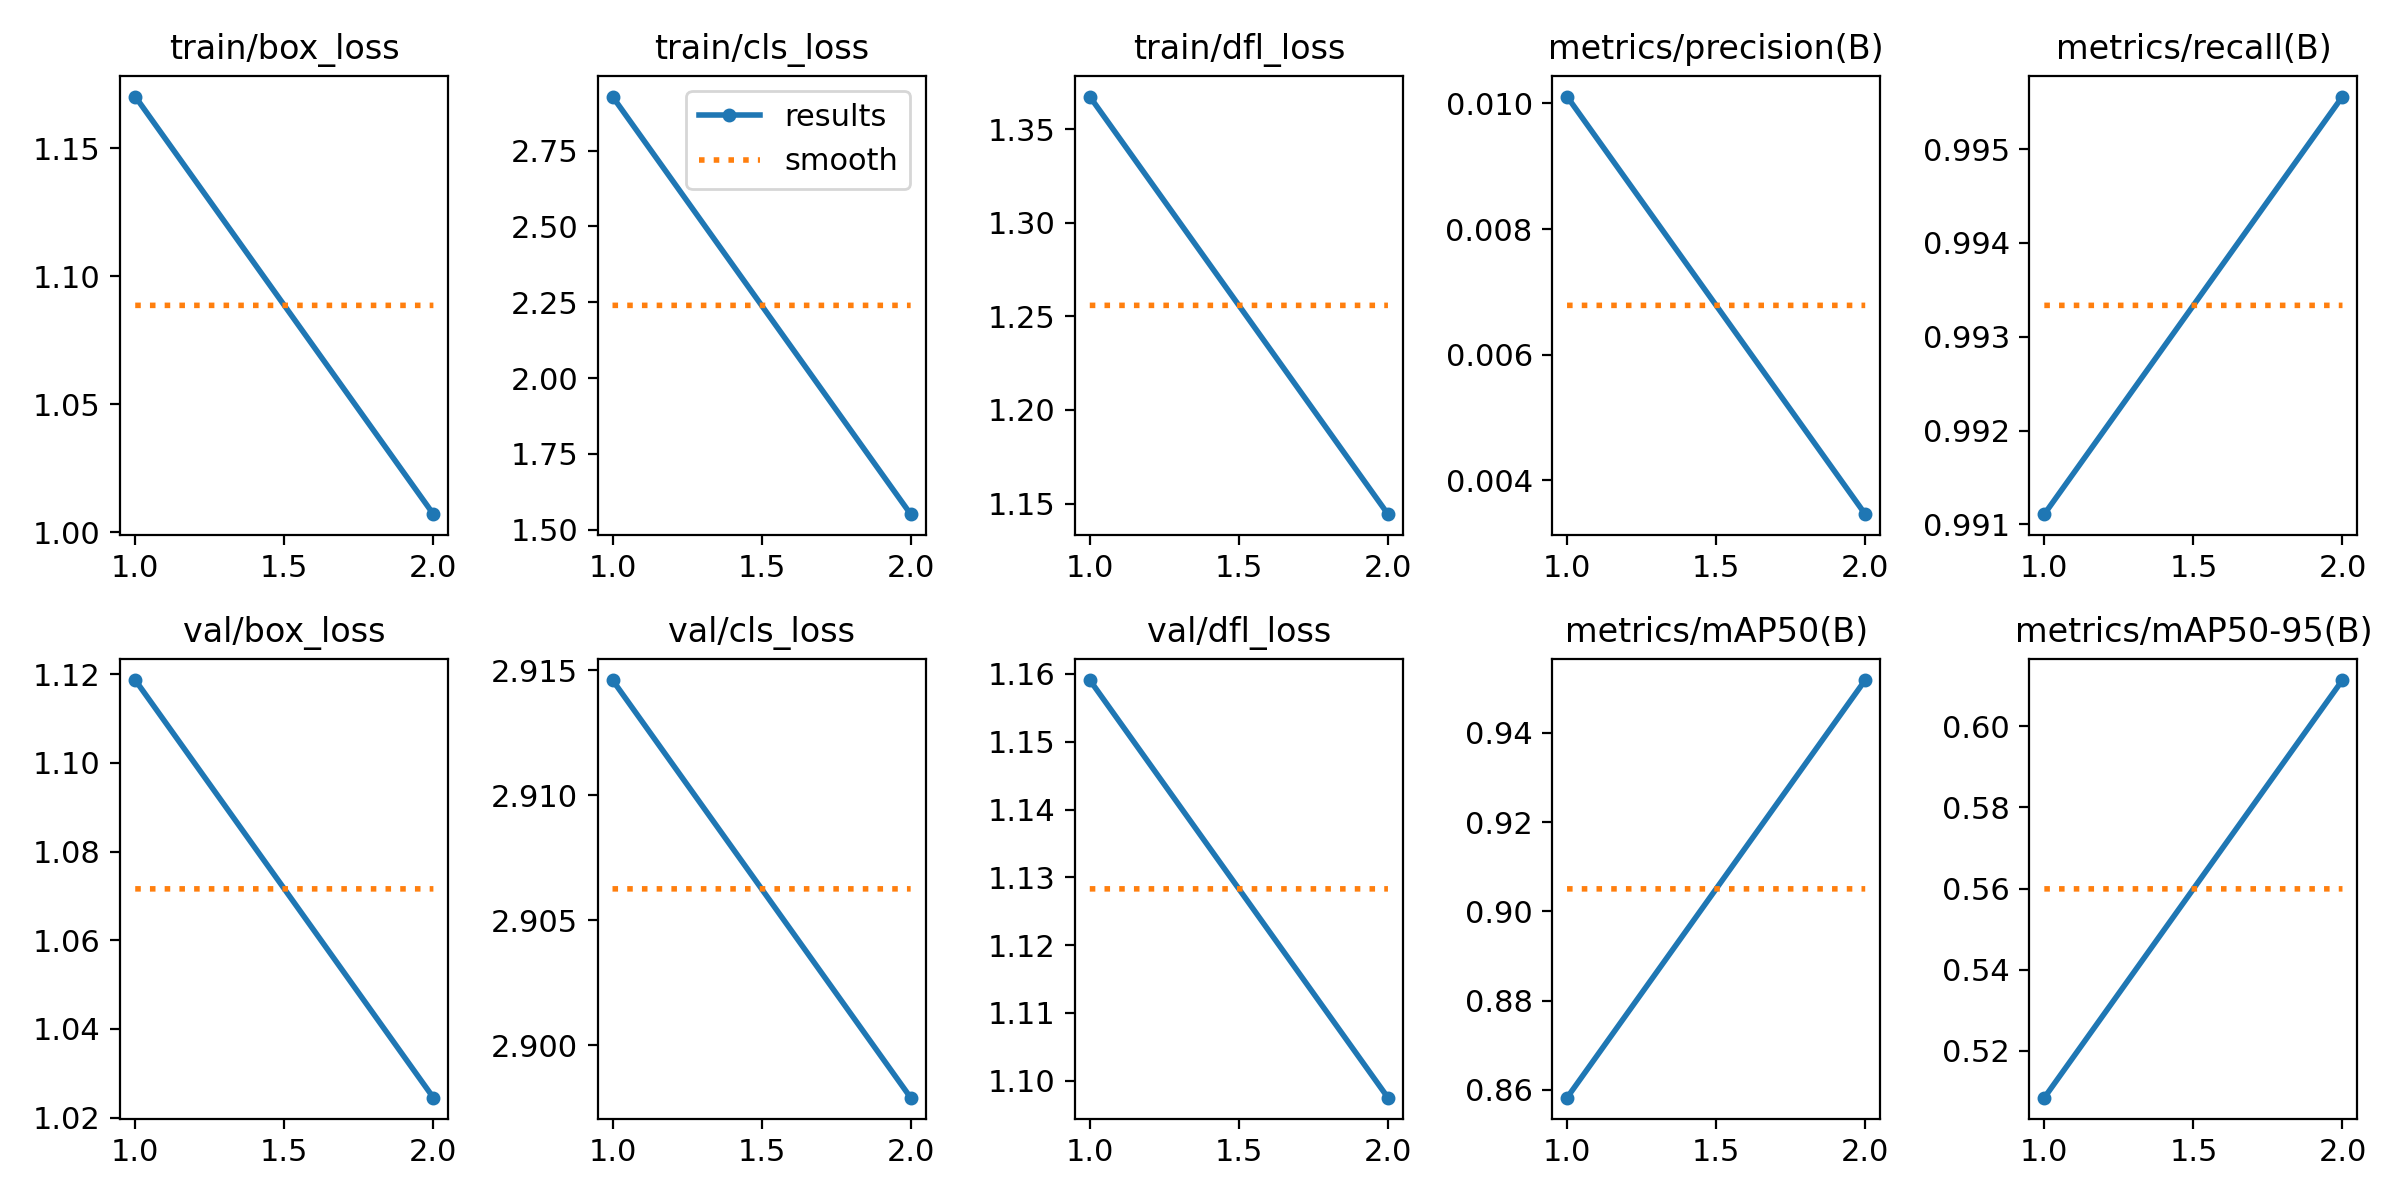

Values plotted in this chart, from the file beside it:
epoch, train/box_loss, train/cls_loss, train/dfl_loss, metrics/precision(B), metrics/recall(B), metrics/mAP50(B), metrics/mAP50-95(B), val/box_loss, val/cls_loss, val/dfl_loss, lr/pg0, lr/pg1, lr/pg2
1, 1.17, 2.929, 1.367, 0.01011, 0.9911, 0.8583, 0.5085, 1.119, 2.915, 1.159, 0.00026, 0.00026, 0.00026
2, 1.007, 1.551, 1.144, 0.00346, 0.9956, 0.9518, 0.6114, 1.024, 2.898, 1.097, 0.0002727, 0.0002727, 0.0002727
